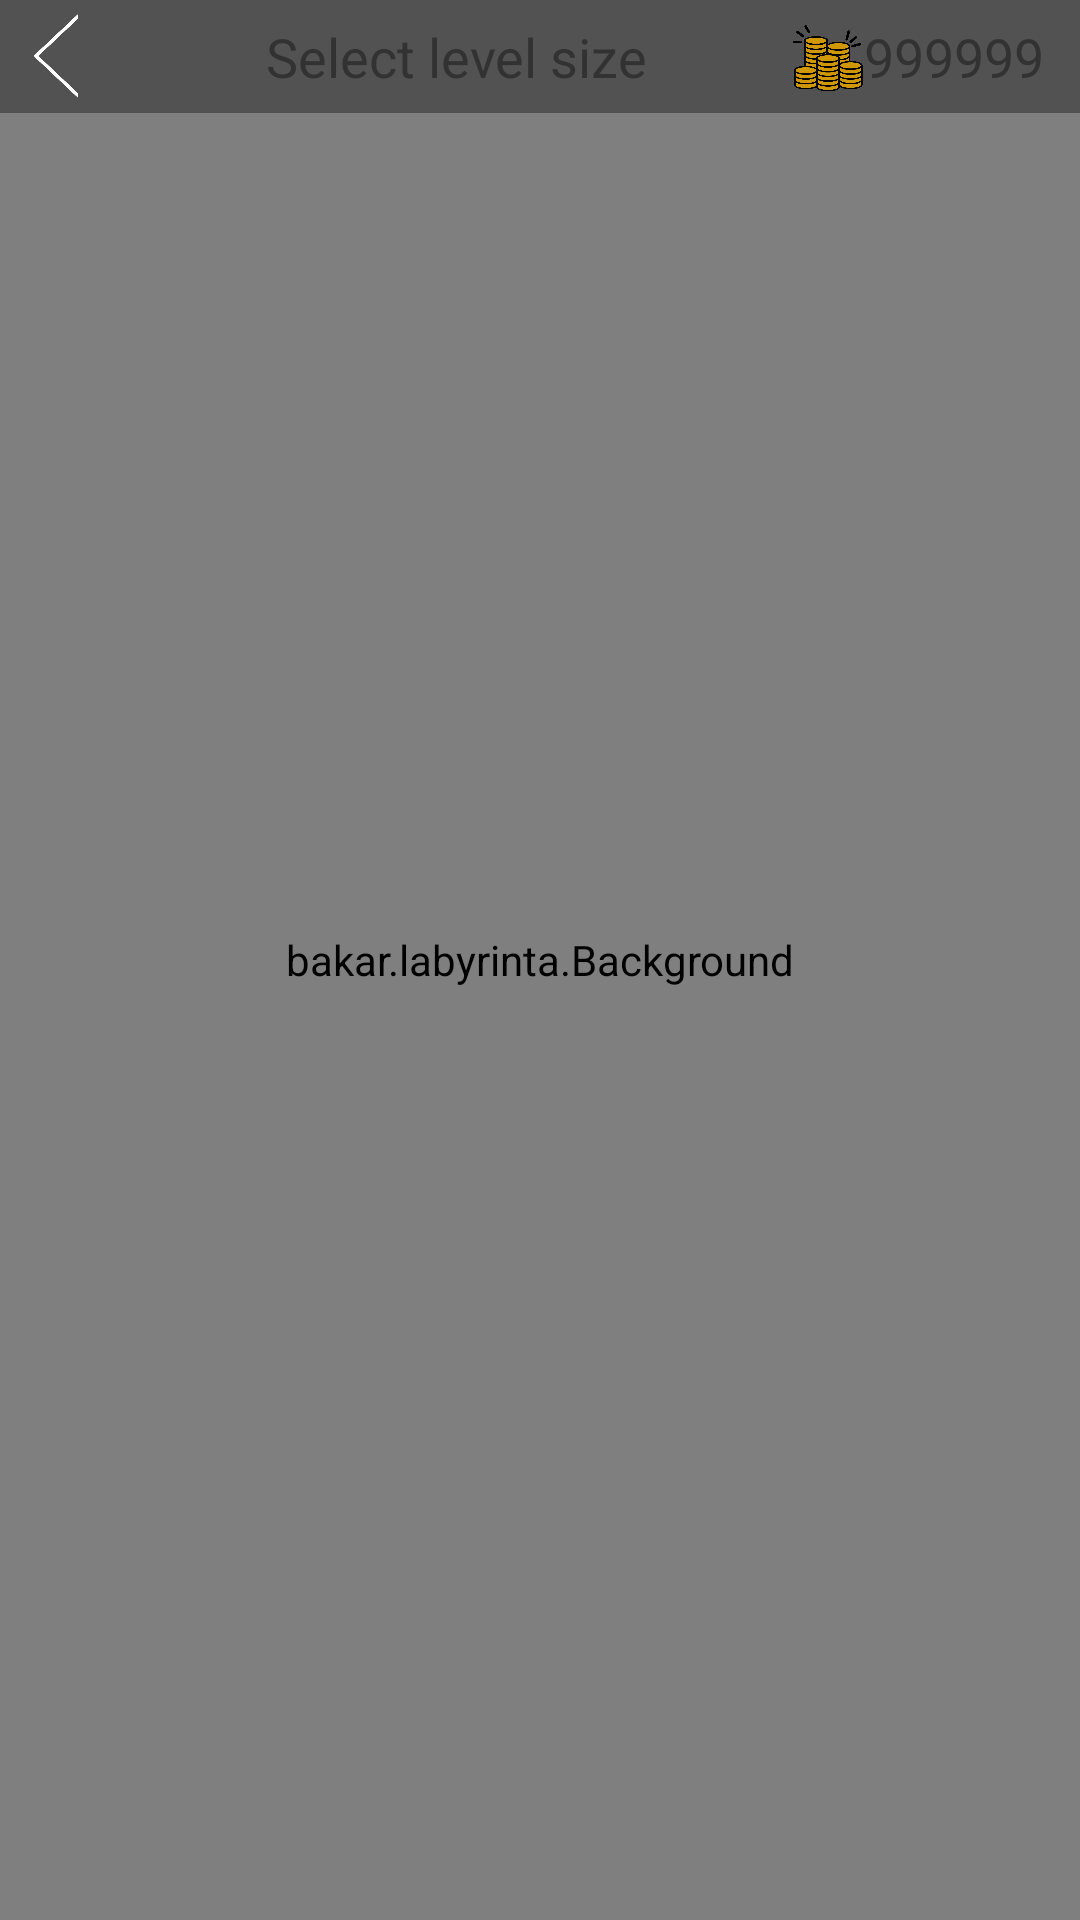

Android layout source for this screen:
<!-- AndroidManifest.xml: application theme AppTheme -->
<!-- res/layout/activity_level_select.xml -->
<?xml version="1.0" encoding="utf-8"?>
<android.support.constraint.ConstraintLayout xmlns:android="http://schemas.android.com/apk/res/android"
    xmlns:app="http://schemas.android.com/apk/res-auto"
    xmlns:tools="http://schemas.android.com/tools"
    android:id="@+id/lsa_constraint_lo"
    android:layout_width="match_parent"
    android:layout_height="match_parent"
    android:background="@drawable/bg_default"
    tools:context=".LevelSelectActivity">

    <bakar.labyrinta.Background
        android:id="@+id/background"
        android:layout_width="0dp"
        android:layout_height="0dp"
        android:layout_marginStart="0dp"
        android:layout_marginTop="0dp"
        android:layout_marginEnd="0dp"
        app:layout_constraintBottom_toBottomOf="parent"
        app:layout_constraintEnd_toEndOf="parent"
        app:layout_constraintHorizontal_bias="0.0"
        app:layout_constraintStart_toStartOf="parent"
        app:layout_constraintTop_toTopOf="@+id/lsa_constraint_lo"
        app:layout_constraintVertical_bias="0.0" />

    <LinearLayout
        android:id="@+id/linearLayout3"
        android:layout_width="match_parent"
        android:layout_height="match_parent"
        android:orientation="vertical">

        <ScrollView
            android:layout_width="match_parent"
            android:layout_height="match_parent"
            tools:layout_editor_absoluteX="8dp"
            tools:layout_editor_absoluteY="8dp">

            <LinearLayout
                android:id="@+id/ll_level_select"
                android:layout_width="match_parent"
                android:layout_height="wrap_content"
                android:orientation="vertical" />
        </ScrollView>

    </LinearLayout>

    <LinearLayout
        android:id="@+id/linearLayout2"
        android:layout_width="match_parent"
        android:layout_height="match_parent"
        android:orientation="vertical"
        tools:layout_editor_absoluteX="0dp"
        tools:layout_editor_absoluteY="117dp">

        <LinearLayout
            android:id="@+id/llo_select"
            android:layout_width="match_parent"
            android:layout_height="match_parent"
            android:layout_weight="16"
            android:background="@color/Menu_button_bg"
            android:orientation="horizontal">

            <Button
                android:id="@+id/bt_select_back"
                android:layout_width="match_parent"
                android:layout_height="match_parent"
                android:layout_weight="8"
                android:background="@drawable/thin_arrow_left" />

            <LinearLayout
                android:layout_width="match_parent"
                android:layout_height="match_parent"
                android:layout_weight="1"
                android:orientation="horizontal">

                <Space
                    android:layout_width="match_parent"
                    android:layout_height="10dp"
                    android:layout_weight="1.8" />

                <TextView
                    android:id="@+id/tw_select_level_size"
                    android:layout_width="match_parent"
                    android:layout_height="match_parent"
                    android:layout_weight="1"
                    android:gravity="center"
                    android:text="@string/select_level_size"
                    android:textSize="18sp" />

                <Space
                    android:layout_width="match_parent"
                    android:layout_height="33dp"
                    android:layout_weight="1.8" />

                <LinearLayout
                    android:layout_width="match_parent"
                    android:layout_height="match_parent"
                    android:layout_weight="1.4"
                    android:gravity="left|center_vertical"
                    android:orientation="horizontal">

                    <ImageView
                        android:id="@+id/imageView3"
                        android:layout_width="match_parent"
                        android:layout_height="wrap_content"
                        android:layout_weight="3"
                        android:src="@drawable/gold_pile" />

                    <TextView
                        android:id="@+id/tw_gold_amount_ls"
                        android:layout_width="match_parent"
                        android:layout_height="wrap_content"
                        android:layout_weight="1"
                        android:text="999999"
                        android:textSize="18sp" />
                </LinearLayout>
            </LinearLayout>

        </LinearLayout>

        <Space
            android:layout_width="match_parent"
            android:layout_height="match_parent"
            android:layout_weight="1" />

    </LinearLayout>

</android.support.constraint.ConstraintLayout>
<!-- resources referenced by this layout -->
<resources>
  <color name="Menu_button_bg">#5A000000</color>
  <!-- drawable gold_pile: png bitmap (drawable, 33984 bytes) -->
  <!-- drawable thin_arrow_left: png bitmap (drawable, 5769 bytes) -->
  <string name="select_level_size">Select level size</string>
  <style name="AppTheme" parent="android:Theme.Holo.Light.DarkActionBar">
          
      </style>
</resources>
